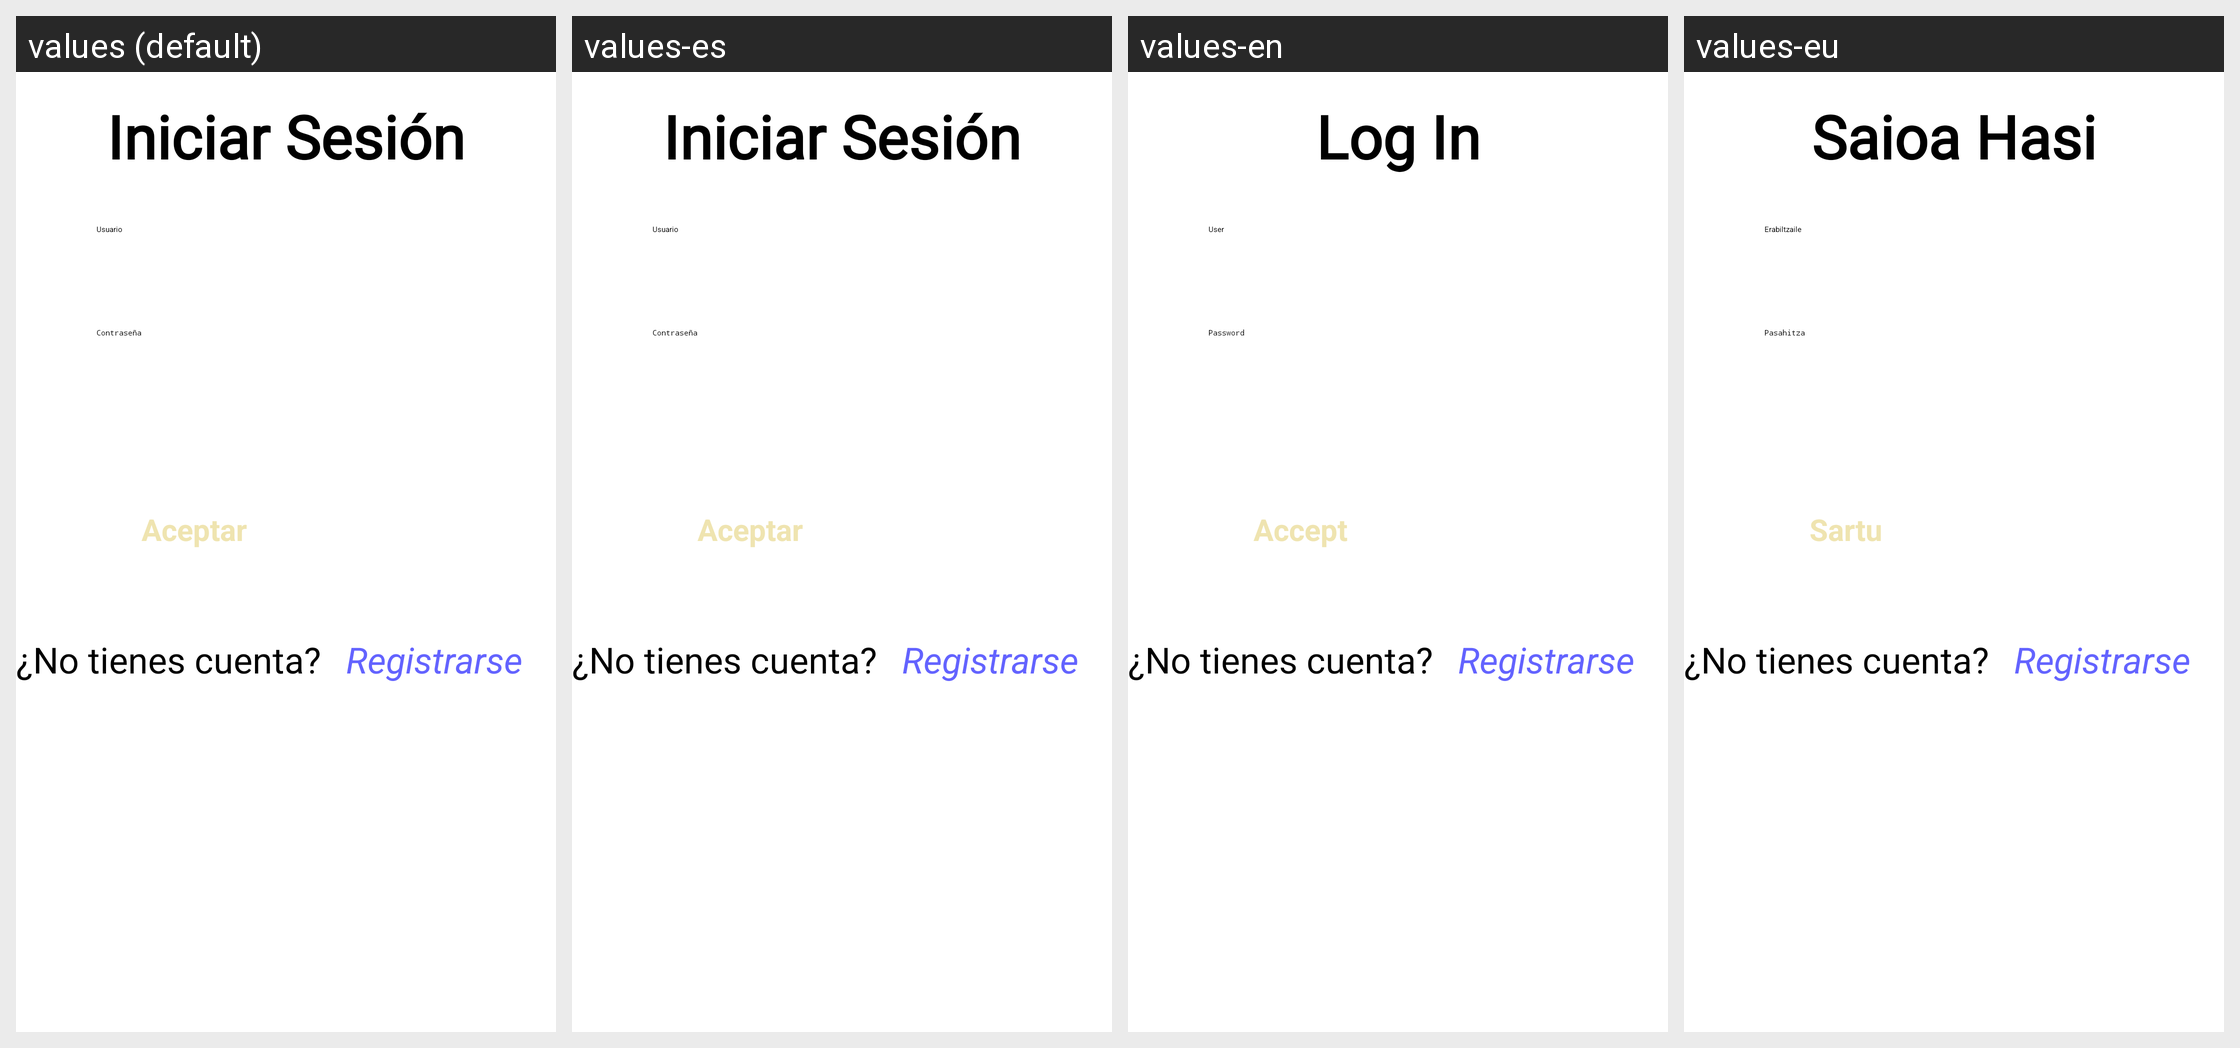

The Android screen above is rendered under several locales of the same app. Produce the string resources it draws, with the default and per-locale values.
Android screen res/layout/activity_login.xml rendered under 4 locales, left to right: values (default), values-es, values-en, values-eu. Device: Nexus 5 (rendered at 1080×1920; each locale shown at half size, 540×960, under a caption strip naming it); theme Theme.TFG_profes.
Strings drawn on this screen, with the default value and each locale's value (text and hints the layout hard-codes, and strings that could not be matched under every locale, appear in the picture but are not listed):

inicio_sesion
  values: Iniciar Sesión
  values-es: Iniciar Sesión
  values-en: Log In
  values-eu: Saioa Hasi

aceptar
  values: Aceptar
  values-es: Aceptar
  values-en: Accept
  values-eu: Sartu

usuario
  values: Usuario
  values-es: Usuario
  values-en: User
  values-eu: Erabiltzaile

contra
  values: Contraseña
  values-es: Contraseña
  values-en: Password
  values-eu: Pasahitza
